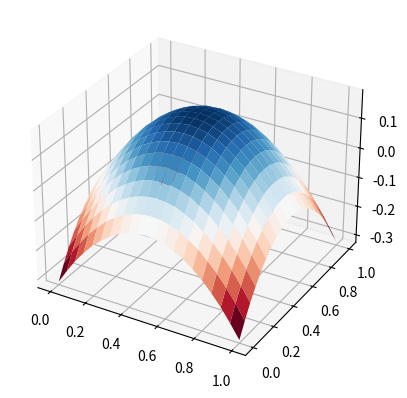

Generate this figure with matplotlib:
import numpy
import math
A=None
B=None
def homogenousdirichlet(mesh,boundary,f,fixed,g=lambda x:0,h=lambda x:0):
    node_map=[]
    n_free_nodes=0
    for i in range(0,len(mesh.nodes)):
        if fixed(i):
            node_map.append(-1)
        else:
            node_map.append(n_free_nodes)
            n_free_nodes+=1
    global A,B
    A=numpy.zeros((n_free_nodes,n_free_nodes))
    B=numpy.zeros(n_free_nodes);
    for triangle in mesh.triangles:
        gradients=[]
        solute=[]
        for i in range(0,3):
            solute.append(mesh.nodes[triangle[i]]+[1])
        for i in range(0,3):
            basis=[0]*3
            basis[i]=1
            gradients.append(numpy.linalg.solve(numpy.matrix(solute),numpy.array(basis))[:2])
        area=abs(numpy.cross(numpy.subtract(solute[1][:2],solute[0][:2]),numpy.subtract(solute[2][:2],solute[0][:2])))/2
        for i in range(0,3):
            for j in range(i,3):
                if not(fixed(triangle[i]) or fixed(triangle[j])):
                    addition=numpy.dot(gradients[i],gradients[j])*area;
                    A[node_map[triangle[i]],node_map[triangle[j]]]+=addition
                    if i!=j:
                        A[node_map[triangle[j]],node_map[triangle[i]]]+=addition
                if (i!=j) and boundary(triangle[i]) and boundary(triangle[j]) and (not(fixed(triangle[i]) and fixed(triangle[j]))):
                    dL=numpy.linalg.norm(numpy.subtract(solute[i][:2],solute[j][:2]))
                    if not fixed(triangle[i]):B[node_map[triangle[i]]]+=(h(triangle[i],triangle[j])/2+h(triangle[j],triangle[i])/2)/2*dL
                    if not fixed(triangle[j]):B[node_map[triangle[j]]]+=(h(triangle[j],triangle[i])/2+h(triangle[i],triangle[j])/2)/2*dL
        
        centroid=[(solute[0][0]+solute[1][0]+solute[2][0])/3,(solute[0][1]+solute[1][1]+solute[2][1])/3]
        #print("centroid:",centroid)
        #print("solute:",solute)
        for vertex in triangle:
            if fixed(vertex):
                continue
            B[node_map[vertex]]+=area*f(centroid[0],centroid[1])/3
        G_gradient=numpy.zeros(2)
        for i in range(0,3):
            if fixed(triangle[i]):
                G_gradient=numpy.add(G_gradient,g(triangle[i])*gradients[i])
        for i in range(0,3):
            if not fixed(triangle[i]):
                B[node_map[triangle[i]]]-=area*numpy.dot(gradients[i],G_gradient)
    #print("A:\n",A,"\nB:\n",B)
    if n_free_nodes==len(mesh.nodes):
        print("lstsq");
        return numpy.linalg.lstsq(A,B)[0]
    else:
        print("solve")
        return numpy.linalg.solve(A,B)
    #A=numpy.delete(A,0,0)
    #A=numpy.delete(A,0,1)
    #B=numpy.delete(B,0,0)
    #x=numpy.linalg.solve(A,B)
    #return numpy.concatenate((numpy.zeros(1),x))

class mesh:
    nodes=[]
    triangles=[]

test_mesh=mesh()
degree=1
l1=1
l2=1
L1=21
L2=21
n_elements=0
for i in range(0,L1):
    for j in range(0,L2):
        test_mesh.nodes.append([i/(L1-1)*l1,j/(L2-1)*l2])
        if (i!=0) and (j!=0) and (i%degree==0) and (j%degree==0):
            n_elements+=1
            t1=[]
            t2=[]
            for i_ in range(i-degree,i+1):
                for j_ in range(j-degree,j+1):
                    node=L2*i_+j_
                    if (n_elements+int((n_elements-1)/(L2-1)))%2==0:
                        if (i-i_+j-j_>=degree):
                            t1+=[node]
                        if (i-i_+j-j_<=degree):
                            t2+=[node]
                    else:
                        if (i-i_<=j-j_):
                            t1+=[node]
                        if (i-i_>=j-j_):
                            t2+=[node]
            mesh.triangles+=[t1,t2]
def test_boundary(i):
    return i<L2 or i>=L2*(L1-1) or i%L2==0 or (i+1)%L2==0
def test_fixed(i):
    return 0
    if i<L2:return 1
    else:return 0
    #if i==L2/2 or i==L2/2-1 :return 1
    #else:return 0
    return 0
    if test_boundary(i):
        if i<L2 or i%L2==0:return 1
    else:return 0
    if i==L2-1:
        return 1
    else:
        return 0
    if i>L2*(L1-1) or i%L2==0:
        return 1
    else:
        return 0
def test_g(i):
    return 0#i/(L2-1)
    if i<L2:
        return i/L2
    elif (i+1)%L2==0:
        #return (1-i/L2/L1)
        return (L2-1)/L2
    elif i>L2*(L1-1):
        #return (1-(i-L2*(L1-1))/L2)
        return (i-L2*(L1-1))/L2
    elif i%L2==0:
        #return i/L2/L1
        return 0
def test_f(x,y):
    return 4
    #return -2*x*x-2*y*y
    if x>y:
        return 1
    else:
        return -1
    #return (x-L1/2)*1+(y-L2/2)*4
    if x>L1/2:
        return 1
    else:
        return 0
def test_xy(i):
    return test_mesh.nodes[i][0],test_mesh.nodes[i][1]
def test_h(i,towards):
    return -1
    x,y=test_xy(i)
    #if (x==0 or x==1) and (y==0 or y==1):
    #    return 0
    #else:return -1
    #return x*(1-x)+y*(1-y)
    if i<L2:
        return 0
    elif (i+1)%L2==0:
        return 2*x*x+2
    elif i%L2==0:
        return -2
    elif i>=L2*(L1-1):
        return 2*y*y
    else:raise ValueError
    multiplier=10
    if i>0 and i<L2-1:
        return -1
    elif i==0 and towards!=L2:
        return -1
    elif i==L2-1 and towards==L2-2:
        return -1
    else:return 0
        #return -i/L2*(L2-1-i)/L2*multiplier
    if (i+1)%L2==0:
        return -(L1-(i+1)/L2)/L1*(i/L2)/L1*multiplier
    else:return 0
    if i>L2*(L1-1):
        return -(i-L2*(L1-1))/L1*(L2*L1-i)/L1*multiplier
    if i%L2==0:
        return -i/L2/L1*(L1-i/L2)/L1*multiplier
    
    if i<L2*L1/2:
        return 1
    else:
        return -1
    return i*(L2-1-i)/L2/L2*10

solve=homogenousdirichlet(test_mesh,test_boundary,test_f,test_fixed,test_g,test_h)

import matplotlib.pyplot as plt
from matplotlib import cm
from mpl_toolkits import mplot3d

bafar=0
b = numpy.arange(0, l2+l2/(L2), l2/(L2-1))
d = numpy.arange(0, l1+l1/(L1), l1/(L1-1))

nu = numpy.zeros( (d.size, b.size) )
counter= 0


for i in range(bafar,L1-bafar):
    for j in range(bafar,L2-bafar):
        if not test_fixed(i*L2+j):
            nu[i-bafar][j-bafar]=solve[counter]
            counter+=1
        else:
            nu[i-bafar][j-bafar]=test_g(i*L2+j)
        
off=nu[0][0]
for i in range(0,L1-0):
    for j in range(0,L2-0):
        x,y=test_xy(i*L2+j)
        #nu[i][j]-=off+x*x*y*y+2*y

X, Y = numpy.meshgrid(b, d)

fig = plt.figure()
ax = fig.add_subplot(111, projection='3d')
ax.set_proj_type('persp')
ax.plot_surface(Y, X, nu,cmap=cm.RdBu)
plt.show()

def XC(x1,x2):
    for i in range(len(x1)):
        for j in range(len(x1[0])):
            if abs(x1[i][j]-x2[i*2][j*2])<0.0001:
                print(i,j)
